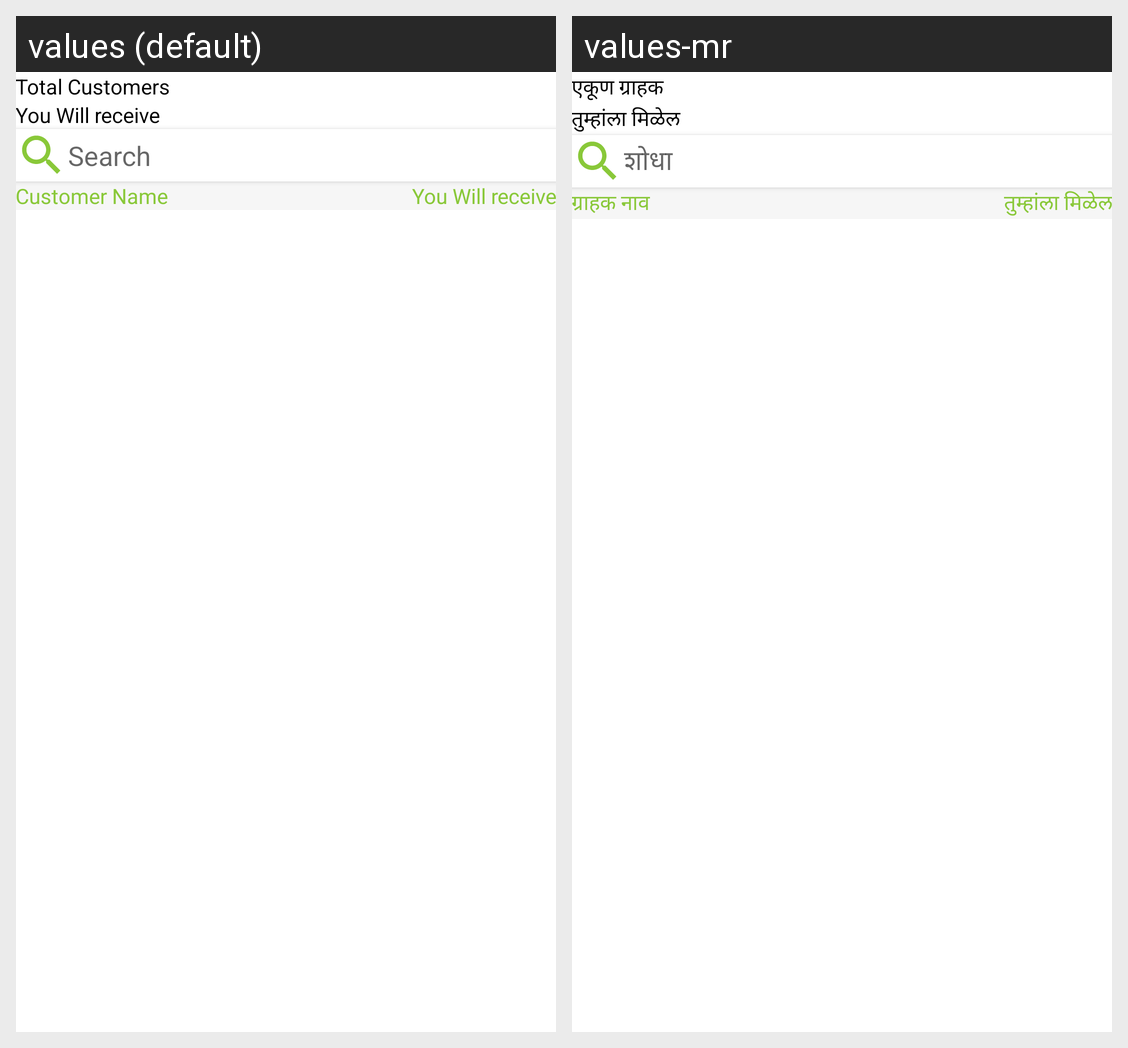

This grid shows one Android layout under two languages. Give, for every string resource on the screen, its name, the default text and each shown locale's text.
Android screen res/layout/fragment_outstanding.xml rendered under 2 locales, left to right: values (default), values-mr. Device: Nexus 5 (rendered at 1080×1920; each locale shown at half size, 540×960, under a caption strip naming it); theme AppTheme.
Strings drawn on this screen, with the default value and each locale's value (text and hints the layout hard-codes, and strings that could not be matched under every locale, appear in the picture but are not listed):

Total_Customers
  values: Total Customers
  values-mr: एकूण ग्राहक

you_will_receive_two
  values: You Will receive
  values-mr: तुम्हांला मिळेल

search
  values: Search
  values-mr: शोधा

customer_name
  values: Customer Name
  values-mr: ग्राहक नाव
